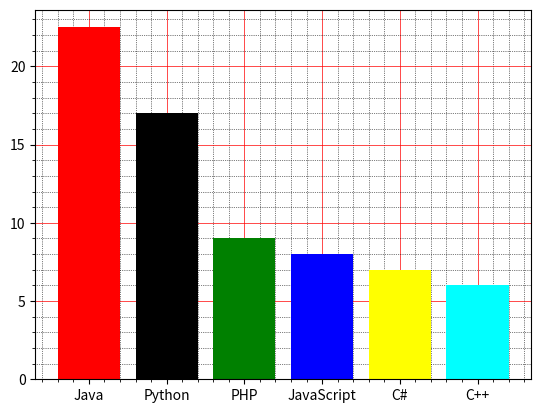

The script that saved this image:
import matplotlib.pyplot as plt

x = ["Java", "Python", "PHP", "JavaScript", "C#", "C++"]
y = [22.5, 17, 9, 8, 7, 6]
bar_colors = ["red", "black", "green", "blue", "yellow", "cyan"]

plt.bar(x,y, color=bar_colors, zorder=2)
plt.xticks(list(range(len(y))), x)
plt.minorticks_on()

plt.grid(which = "major", linestyle = "-", linewidth="0.5", color="red", zorder=1)
plt.grid(which = "minor", linestyle = ":", linewidth="0.5", color="black")
plt.show()
